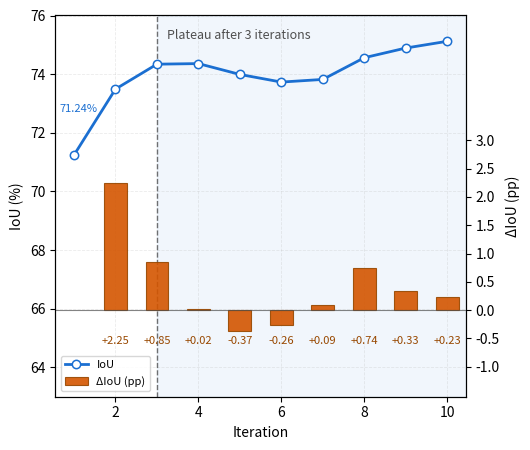

The script that saved this image: (Note: this script raises an exception after producing the figure.)
# Refactored plotting per user's new requirements:
# - Single x-axis and two y-axes (left: IoU, right: ΔIoU)
# - IoU left axis starts near 65 to keep the line high in the figure
# - ΔIoU bars are visually short (set right-axis limits tightly around data)
# - Clean, publication-ready styling; save PNG & PDF

from __future__ import annotations
from dataclasses import dataclass
from typing import Tuple
import numpy as np
import matplotlib.pyplot as plt

"""
python3 -m tools.step10_iteritet
"""


@dataclass
class CCMIterationData:
    iterations: np.ndarray  # (T,)
    iou: np.ndarray  # (T,)

    @property
    def delta_iou(self) -> np.ndarray:
        d = np.diff(self.iou, prepend=self.iou[0])
        d[0] = 0.0
        return d


@dataclass
class PlotConfig:
    plateau_start: int = 3
    y1_min: float = 63.0  # left axis minimum (IoU)
    y1_pad: float = 0.6  # padding above max
    y2_pad_ratio: float = 0.25  # padding ratio for right axis
    y2_span_scale: float = 1.8  # factor to expand right-axis span without changing ticks
    y2_bottom_expand_ratio: float = 0.2  # fraction of extra span allocated below zero
    y2_label_offset_ratio: float = 0.7  # offset of bar annotations from bottom of the axis span
    line_color: str = "#1b6fd1"
    bar_face_color: str = "#d45500"
    bar_edge_color: str = "#984800"
    baseline_color: str = "#4f4f4f"
    title: str = "Effect of Iteration Times on CCM Performance"
    figsize: Tuple[float, float] = (5.4, 4.6)
    dpi: int = 400
    png_path: str = "./tools/fig/ccm_iteration_analysis_v3.png"
    pdf_path: str = "./tools/fig/ccm_iteration_analysis_v3.pdf"


def build_default_data() -> CCMIterationData:
    iou_values = np.array([71.24, 73.49, 74.34, 74.36, 73.99, 73.73, 73.82, 74.56, 74.89, 75.12], dtype=float)
    iterations = np.arange(1, len(iou_values) + 1, dtype=int)
    return CCMIterationData(iterations=iterations, iou=iou_values)


def make_single_axes_dual_y_plot(data: CCMIterationData, cfg: PlotConfig) -> plt.Figure:
    it = data.iterations
    iou = data.iou
    delta = data.delta_iou

    fig, ax_left = plt.subplots(figsize=cfg.figsize)

    # --- Left Y: IoU line ---
    line = ax_left.plot(
        it,
        iou,
        marker="o",
        linewidth=2,
        label="IoU",
        color=cfg.line_color,
        markerfacecolor="white",
        markeredgewidth=1.1,
    )[0]
    ax_left.set_xlabel("Iteration")
    ax_left.set_ylabel("IoU (%)")
    y1max = np.ceil(iou.max() + cfg.y1_pad)
    ax_left.set_ylim(cfg.y1_min, y1max)
    x_left_limit = it.min() - 0.45
    x_right_limit = it.max() + 0.45
    ax_left.set_xlim(x_left_limit, x_right_limit)
    ax_left.grid(alpha=0.25, linestyle="--", linewidth=0.6)

    # Plateau indicator
    ax_left.axvline(cfg.plateau_start, linestyle="--", linewidth=1, color=cfg.baseline_color, alpha=0.8)
    ax_left.fill_betweenx(
        [cfg.y1_min, y1max],
        cfg.plateau_start,
        x_right_limit,
        alpha=0.06,
        color=cfg.line_color,
    )
    ax_left.text(
        cfg.plateau_start + 0.25,
        y1max - 0.8,
        "Plateau after 3 iterations",
        fontsize=9,
        color=cfg.baseline_color,
    )
    ax_left.text(
        it[0] - 0.35,
        iou[0] + 1.4,
        f"{iou[0]:.2f}%",
        fontsize=8,
        color=cfg.line_color,
        fontstyle="italic",
        ha="left",
        va="bottom",
    )

    # --- Right Y: ΔIoU bars (kept visually short by tight limits) ---
    ax_right = ax_left.twinx()
    bar = ax_right.bar(
        it[1:],
        delta[1:],
        width=0.55,
        label="ΔIoU (pp)",
        alpha=0.9,
        color=cfg.bar_face_color,
        edgecolor=cfg.bar_edge_color,
        linewidth=0.8,
    )
    # Right axis limits tightly around delta to keep bars short and grounded at zero
    dmin, dmax = float(delta[1:].min()), float(delta[1:].max())
    span = max(abs(dmin), abs(dmax))
    pad = max(0.05, cfg.y2_pad_ratio * span)
    base_lower = min(0.0, dmin - pad)
    base_upper = max(0.0, dmax + pad)
    if np.isclose(base_lower, base_upper):
        base_upper = base_lower + 1.0
    ax_right.set_ylim(base_lower, base_upper)
    original_ticks = ax_right.get_yticks()

    # Expand the right-axis span while preserving tick labels for readability.
    if cfg.y2_span_scale > 1.0:
        extra_span = (cfg.y2_span_scale - 1.0) * (base_upper - base_lower)
        bottom_extra = extra_span * np.clip(cfg.y2_bottom_expand_ratio, 0.0, 1.0)
        top_extra = extra_span - bottom_extra
        lower = base_lower - bottom_extra
        upper = base_upper + top_extra
    else:
        lower, upper = base_lower, base_upper
    ax_right.set_ylim(lower, upper)
    ax_right.set_yticks(original_ticks)
    ax_right.set_ylabel("ΔIoU (pp)")
    ax_right.axhline(0.0, color=cfg.baseline_color, linewidth=0.8, linestyle="-", alpha=0.7)

    # Annotate bar deltas beneath the x-axis using italic signed values for quick reading.
    label_y = lower + cfg.y2_label_offset_ratio * (0.0 - lower)
    for x_val, delta_val in zip(it[1:], delta[1:]):
        ax_right.text(
            x_val,
            label_y,
            f"{delta_val:+.2f}",
            ha="center",
            va="top",
            fontsize=8,
            fontstyle="italic",
            color=cfg.bar_edge_color,
        )

    # Keep line above bars visually
    line.set_zorder(3)
    for b in bar:
        b.set_zorder(2)

    # Legend (combined, tucked inside lower-left corner)
    lines1, labels1 = ax_left.get_legend_handles_labels()
    lines2, labels2 = ax_right.get_legend_handles_labels()
    ax_left.legend(
        lines1 + lines2,
        labels1 + labels2,
        loc="lower left",
        fontsize=8,
        frameon=True,
        facecolor="white",
        edgecolor="#d0d0d0",
        framealpha=0.85,
    )

    # Layout
    fig.tight_layout()

    return fig


def main():
    data = build_default_data()
    cfg = PlotConfig()
    fig = make_single_axes_dual_y_plot(data, cfg)
    fig.savefig(cfg.png_path, dpi=cfg.dpi, bbox_inches="tight")
    fig.savefig(cfg.pdf_path, bbox_inches="tight")
    print("Saved files:")
    print("PNG:", cfg.png_path)
    print("PDF:", cfg.pdf_path)


if __name__ == "__main__":
    main()
